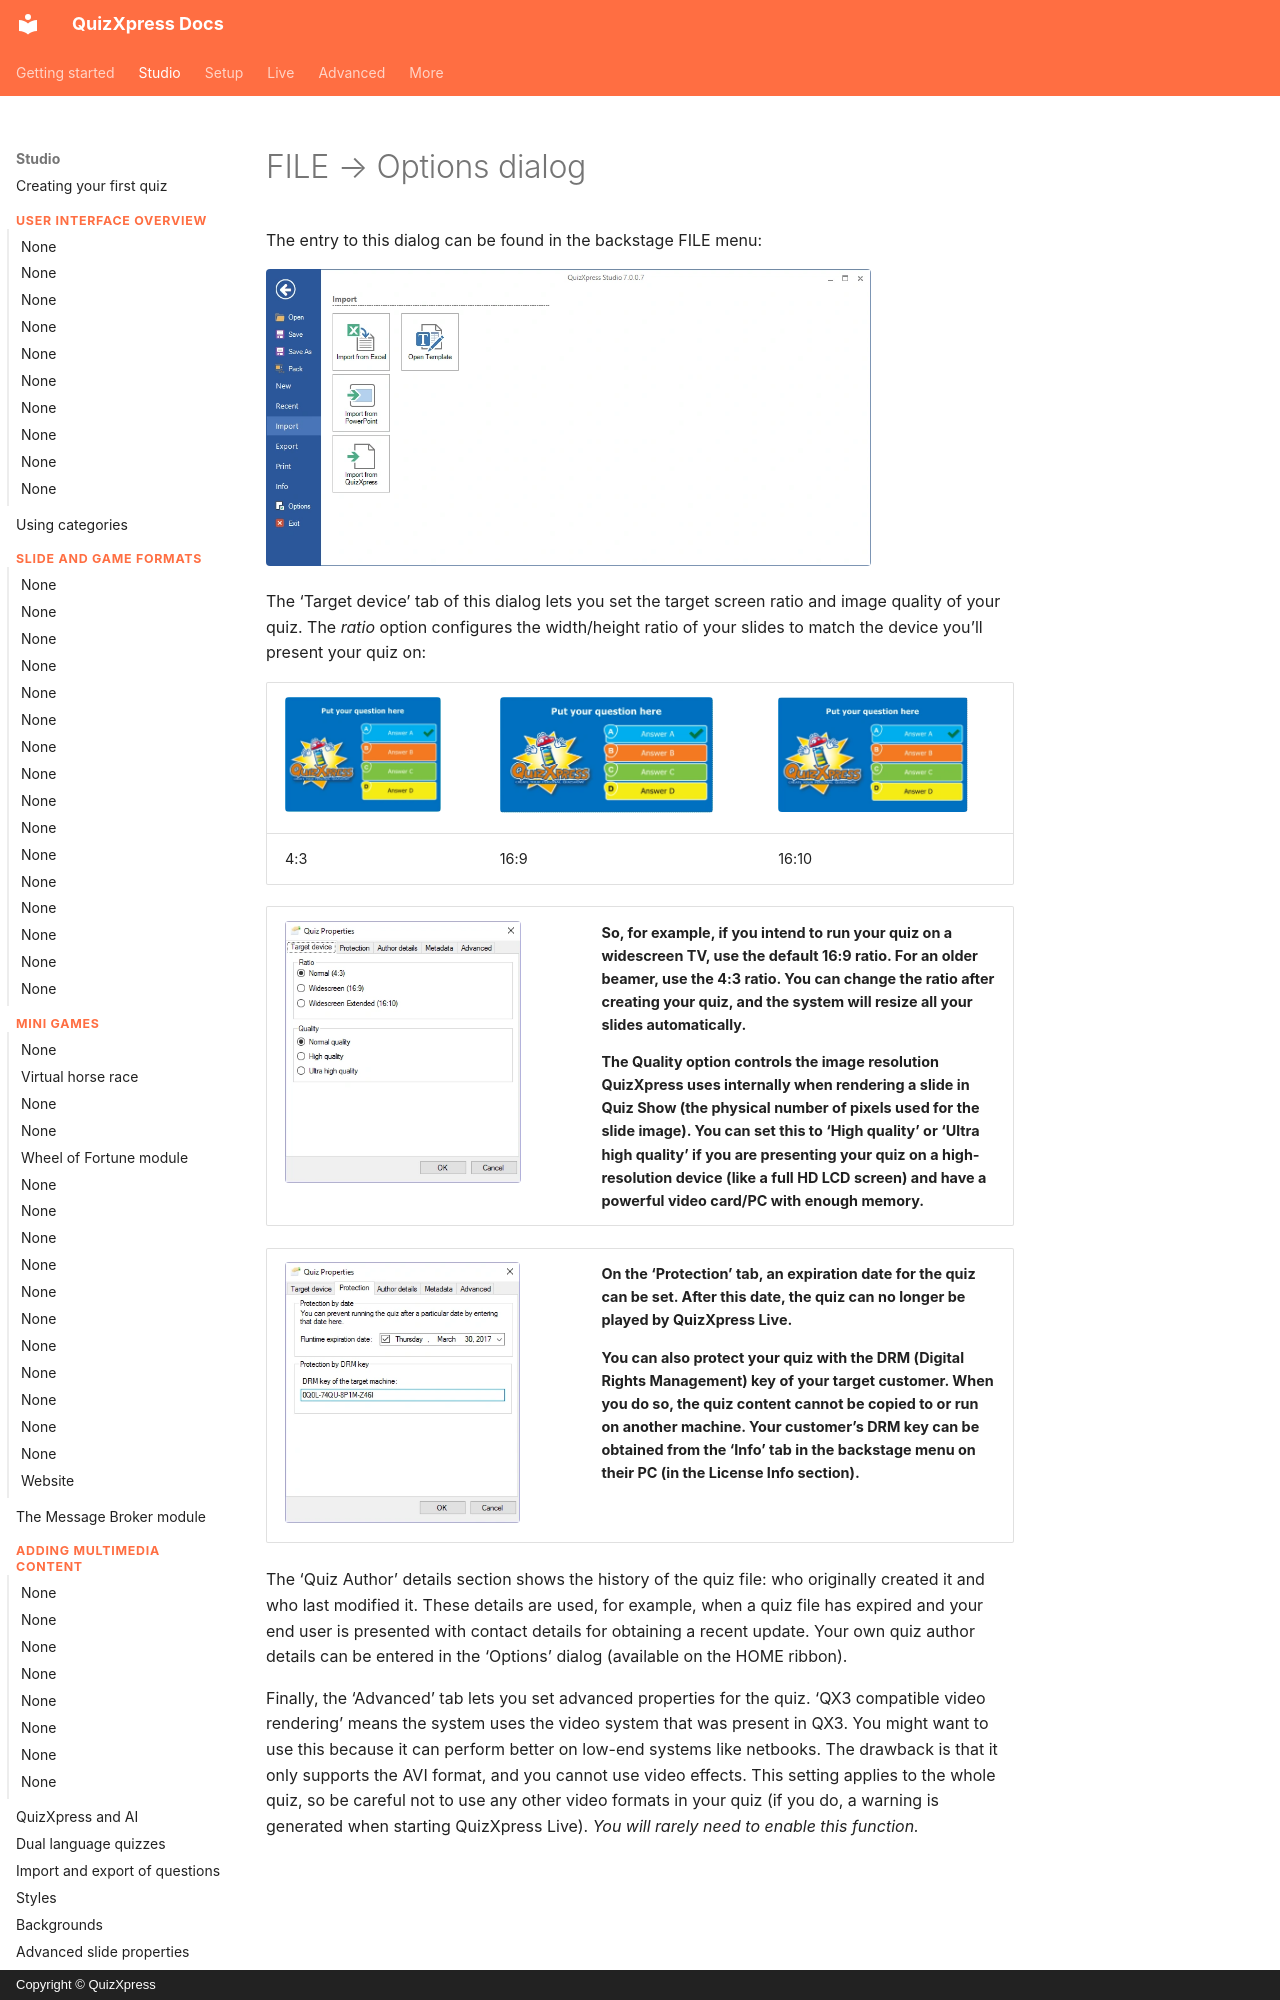

repository: gameshowcrew/quizxpress-docs · page: studio/other-functionality/file-options-dialog/index.html · generator: mkdocs · copyright: Copyright © QuizXpress

# FILE → Options dialog

The entry to this dialog can be found in the backstage FILE menu:

![](../../assets/images/image298.webp){ width="605" loading=lazy }

The ‘Target device’ tab of this dialog lets you set the target screen ratio and image quality of your quiz. The *ratio* option configures the width/height ratio of your slides to match the device you’ll present your quiz on:

| ![](../../assets/images/image299.webp){ width="156" loading=lazy } | ![](../../assets/images/image300.webp){ width="213" loading=lazy } | ![](../../assets/images/image301.webp){ width="190" loading=lazy } |
|---------------------------------------------------------------------------------|---------------------------------------------------------------------------------|--------------------------------------------------------------------------------|
| 4:3                                                                             | 16:9                                                                            | 16:10                                                                          |

<table>
<colgroup>
<col style="width: 42%" />
<col style="width: 57%" />
</colgroup>
<thead>
<tr class="header">
<th><img src="../../../assets/images/image302.webp" alt="" width="236" loading="lazy"></th>
<th><p>So, for example, if you intend to run your quiz on a widescreen TV, use the default 16:9 ratio. For an older beamer, use the 4:3 ratio. You can change the ratio after creating your quiz, and the system will resize all your slides automatically.</p>
<p>The Quality option controls the image resolution QuizXpress uses internally when rendering a slide in Quiz Show (the physical number of pixels used for the slide image). You can set this to ‘High quality’ or ‘Ultra high quality’ if you are presenting your quiz on a high-resolution device (like a full HD LCD screen) and have a powerful video card/PC with enough memory.</p></th>
</tr>
</thead>
<tbody>
</tbody>
</table>

<table>
<colgroup>
<col style="width: 42%" />
<col style="width: 57%" />
</colgroup>
<thead>
<tr class="header">
<th><img src="../../../assets/images/image303.webp" alt="" width="235" loading="lazy"></th>
<th><p>On the ‘Protection’ tab, an expiration date for the quiz can be set. After this date, the quiz can no longer be played by QuizXpress Live.</p>
<p>You can also protect your quiz with the DRM (Digital Rights Management) key of your target customer. When you do so, the quiz content cannot be copied to or run on another machine. Your customer’s DRM key can be obtained from the ‘Info’ tab in the backstage menu on their PC (in the License Info section).</p></th>
</tr>
</thead>
<tbody>
</tbody>
</table>
